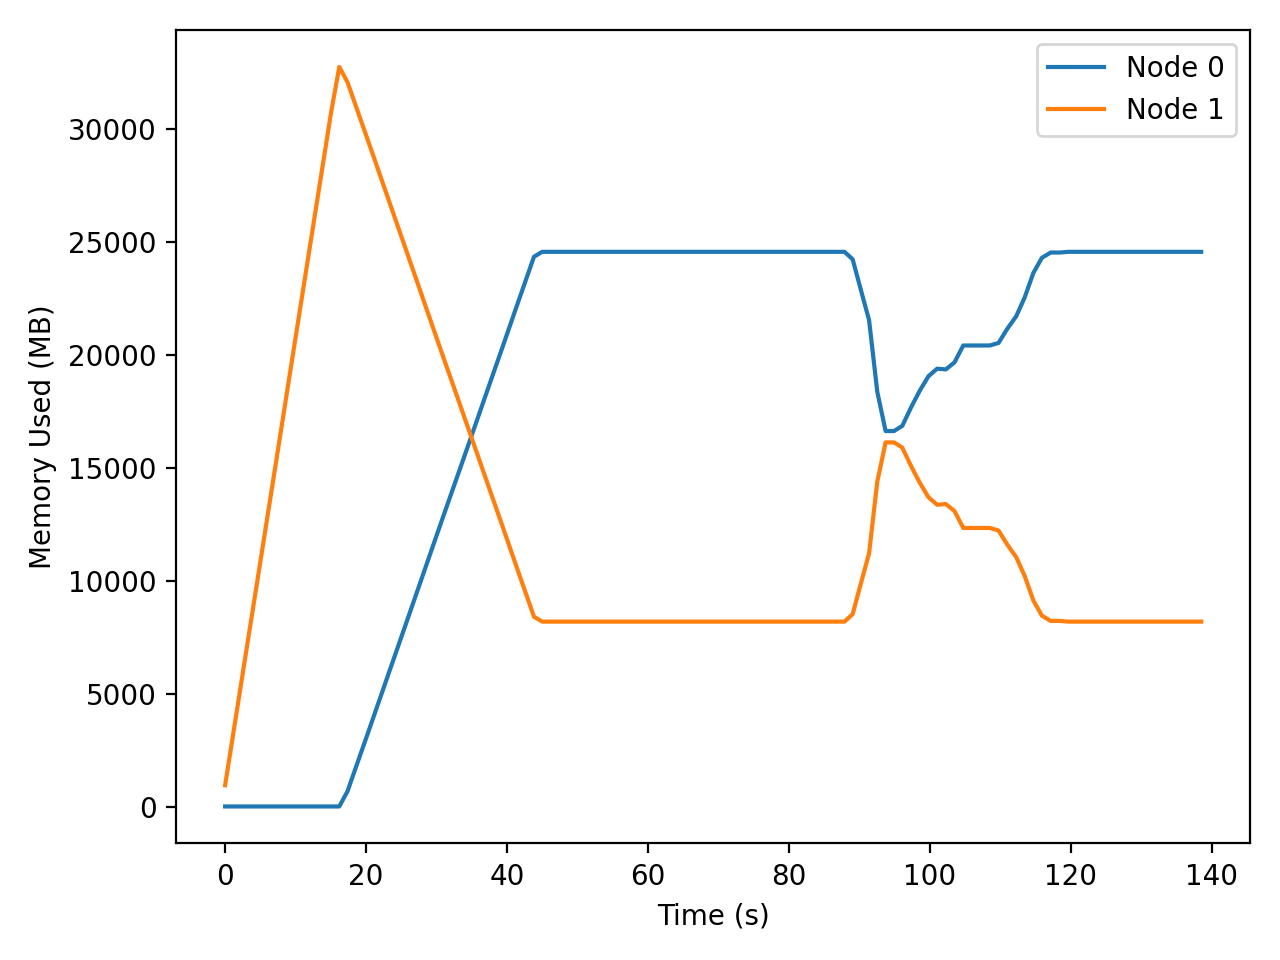

The data file committed next to this chart (first rows):
t_seconds, iso_time, node, private_mb
0.015, 2026-04-03T13:27:04, 0, 1.67
0.015, 2026-04-03T13:27:04, 1, 943.1
1.027, 2026-04-03T13:27:05, 0, 1.67
1.027, 2026-04-03T13:27:05, 1, 2938
2.047, 2026-04-03T13:27:06, 0, 1.67
2.047, 2026-04-03T13:27:06, 1, 4967
3.078, 2026-04-03T13:27:07, 0, 1.67
3.078, 2026-04-03T13:27:07, 1, 7016
4.120, 2026-04-03T13:27:08, 0, 1.67
4.120, 2026-04-03T13:27:08, 1, 9076
5.167, 2026-04-03T13:27:09, 0, 1.67
5.167, 2026-04-03T13:27:09, 1, 11152
6.223, 2026-04-03T13:27:10, 0, 1.67
6.223, 2026-04-03T13:27:10, 1, 13242
7.285, 2026-04-03T13:27:11, 0, 1.67
7.285, 2026-04-03T13:27:11, 1, 15350
8.356, 2026-04-03T13:27:12, 0, 1.67
8.356, 2026-04-03T13:27:12, 1, 17483
9.442, 2026-04-03T13:27:13, 0, 1.67
9.442, 2026-04-03T13:27:13, 1, 19647
10.54, 2026-04-03T13:27:14, 0, 1.67
10.54, 2026-04-03T13:27:14, 1, 21833
11.66, 2026-04-03T13:27:16, 0, 1.67
11.66, 2026-04-03T13:27:16, 1, 24040
12.78, 2026-04-03T13:27:17, 0, 1.67
12.78, 2026-04-03T13:27:17, 1, 26261
13.91, 2026-04-03T13:27:18, 0, 1.67
13.91, 2026-04-03T13:27:18, 1, 28502
15.06, 2026-04-03T13:27:19, 0, 1.67
15.06, 2026-04-03T13:27:19, 1, 30767
16.21, 2026-04-03T13:27:20, 0, 1.67
16.21, 2026-04-03T13:27:20, 1, 32768
17.37, 2026-04-03T13:27:21, 0, 670.8
17.37, 2026-04-03T13:27:21, 1, 32099
18.54, 2026-04-03T13:27:22, 0, 1707
18.54, 2026-04-03T13:27:22, 1, 31063
19.7, 2026-04-03T13:27:24, 0, 2740
19.7, 2026-04-03T13:27:24, 1, 30030
20.86, 2026-04-03T13:27:25, 0, 3777
20.86, 2026-04-03T13:27:25, 1, 28993
22.02, 2026-04-03T13:27:26, 0, 4822
22.02, 2026-04-03T13:27:26, 1, 27947
23.18, 2026-04-03T13:27:27, 0, 5866
23.18, 2026-04-03T13:27:27, 1, 26904
24.34, 2026-04-03T13:27:28, 0, 6905
24.34, 2026-04-03T13:27:28, 1, 25865
25.47, 2026-04-03T13:27:29, 0, 7917
25.47, 2026-04-03T13:27:29, 1, 24853
26.61, 2026-04-03T13:27:31, 0, 8943
26.61, 2026-04-03T13:27:31, 1, 23827
27.75, 2026-04-03T13:27:32, 0, 9966
27.75, 2026-04-03T13:27:32, 1, 22804
28.89, 2026-04-03T13:27:33, 0, 10994
28.89, 2026-04-03T13:27:33, 1, 21776
30.05, 2026-04-03T13:27:34, 0, 12040
30.05, 2026-04-03T13:27:34, 1, 20730
31.22, 2026-04-03T13:27:35, 0, 13083
31.22, 2026-04-03T13:27:35, 1, 19687
32.38, 2026-04-03T13:27:36, 0, 14114
32.38, 2026-04-03T13:27:36, 1, 18656
... 178 more rows
